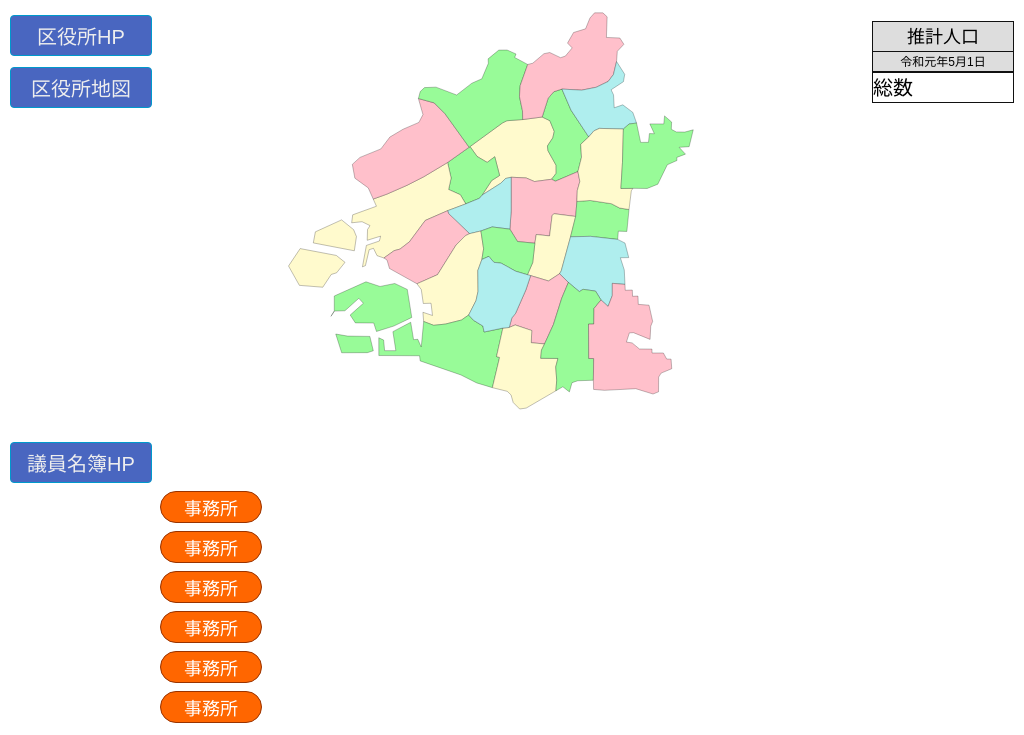
D3 v3 page, settled after 480 driven frames (8 s of simulated time); the page loaded 3 data file(s).


//区のデータ格納用配列（グローバル）
var ku_data = new Array();
var select_ku = 0; //現在選択されている区Noの確保用
var ku_address; //区役所地図ボタン押した時マップジャンプ用
var ku_hp; //区役所HP
function getKuData(){
	var xhr = new XMLHttpRequest();
	xhr.onload = function(){
		var tempArray = xhr.responseText.split("\n");
		for (var i=0;i<tempArray.length;i++){
			var strText = tempArray[i].split(",");
			ku_data.push(strText);
		}
		//console.log(ku_data);
	};
	xhr.open("get", "ku_data.csv", true);
	xhr.send(null);
}
getKuData();

//市会議員データ
var council_data = new Array();
var c1_address; //市会議員地図ボタン押した時マップジャンプ用
var c2_address;
var c3_address;
var c4_address;
var c5_address;
var c6_address;
var council_hp;
var council1;
var council2;
var council3;
var council4;
var council5;
var council6;
function getCouncilData(){
	var xhr = new XMLHttpRequest();
	xhr.onload = function(){
		var tempArray = xhr.responseText.split("\n");
		for (var i=0;i<tempArray.length;i++){
			var strText = tempArray[i].split(",");
			council_data.push(strText);
		}
		console.log(council_data);
	};
	xhr.open("get", "council_data.csv", true);
	xhr.send(null);
}
getCouncilData();

//マップ表示
$(function() {
    var g;
	var width  = window.innerWidth;
	var height = window.innerHeight;
	//scaleはスクリーンの大きさによって変更
	var scale;
	// svg要素を作成し、データの受け皿となるg要素を追加している
	map = d3.select('#map')
			.append('svg')
			.attr('width', width)
			.attr('height', height)
			.append('g');
	// 同じディレクトリにあるgeojsonファイルをhttp経由で読み込む
	d3.json("osakacity.json", function(json) {
			var projection,path;
			//ツールチップを生成
			var tooltip=d3.select('body')
						  .append('div')
						  .attr('class', "tip")
			//（しばらく保留）区長画像表示「枠」を生成
			//var kucho_pic=d3.select('body')
			//				.append('div')
			//				.attr('class', "kucho_pic")
			//				.append('img')
			//区長氏名表示「枠」を生成
			var kucho_name=d3.select('body').append('div').attr('class', "kucho_name")
			//区役所HPボタン生成
			var ku_hpbtn=d3.select('body').append('div').attr('class', "ku_hpbtn")
			ku_hpbtn.text("区役所HP")
				  .on('click', function(d) {
                  // clickされたら区HPにジャンプ
					window.location.href=ku_hp;
				  });
			//区役所地図ボタン生成
			var ku_btn=d3.select('body').append('div').attr('class', "ku_btn")
			ku_btn.text("区役所地図")
				  .on('click', function(d) {
                  // clickされたらgoogle mapで住所検索
					window.location.href="https://www.google.co.jp/maps/place/"+ku_address;
				  });
			//区人口表示「枠」生成
			var poplblA=d3.select('body').append('div').attr('id', "poplblA").text("推計人口")
			var poplblB=d3.select('body').append('div').attr('id', "poplblB").text("令和元年5月1日")
			var poplbl0=d3.select('body').append('div').attr('id', "poplbl0").text("総数")
			var pop0=d3.select('body').append('div').attr('id', "pop0")
			//区選出議員市会HPボタン生成
			var council_hpbtn=d3.select('body').append('div').attr('class', "council_hpbtn hover")
			council_hpbtn.text("議員名簿HP").on('click', function(d) { window.location.href=council_hp; });
			//議員id
			var id_council1=d3.select('body').append('div').attr('id', "council1")
			var id_council2=d3.select('body').append('div').attr('id', "council2")
			var id_council3=d3.select('body').append('div').attr('id', "council3")
			var id_council4=d3.select('body').append('div').attr('id', "council4")
			var id_council5=d3.select('body').append('div').attr('id', "council5")
			var id_council6=d3.select('body').append('div').attr('id', "council6")
			//議員事務所地図ボタン生成
			var c1_btn=d3.select('body').append('div').attr('id', "c1_btn")
			c1_btn.text("事務所").on('click', function(d) { window.location.href="https://www.google.co.jp/maps/place/"+c1_address;});
			var c2_btn=d3.select('body').append('div').attr('id', "c2_btn")
			c2_btn.text("事務所").on('click', function(d) { window.location.href="https://www.google.co.jp/maps/place/"+c2_address;});
			var c3_btn=d3.select('body').append('div').attr('id', "c3_btn")
			c3_btn.text("事務所").on('click', function(d) { window.location.href="https://www.google.co.jp/maps/place/"+c3_address;});
			var c4_btn=d3.select('body').append('div').attr('id', "c4_btn")
			c4_btn.text("事務所").on('click', function(d) { window.location.href="https://www.google.co.jp/maps/place/"+c4_address;});
			var c5_btn=d3.select('body').append('div').attr('id', "c5_btn")
			c5_btn.text("事務所").on('click', function(d) { window.location.href="https://www.google.co.jp/maps/place/"+c5_address;});
			var c6_btn=d3.select('body').append('div').attr('id', "c6_btn")
			c6_btn.text("事務所").on('click', function(d) { window.location.href="https://www.google.co.jp/maps/place/"+c6_address;});
			// 投影を処理する関数を用意する。データからSVGのPATHに変換するため。
			//その前に、スケールを計算。PCはブラウザが横長だからwidthをベースに計算する。でもスマホはブラウザが縦長だからheightをベースに計算する。
			if (width>height){
				scale = width*100;
			} else {
				scale = height*150;
			}
			projection = d3.geo.mercator()
						   .scale(scale)
						   .center(d3.geo.centroid(json))  // データから中心点を計算 .center(d3.geo.centroid(json))
						   .translate([width/2, height/3]); //計算した中心点を左右中央、高さは1/3にセット
			// pathジェネレータ関数
			path = d3.geo.path().projection(projection);
			// これがenterしたデータ毎に呼び出されpath要素のd属性にgeoJSONデータから変換した値を入れる
			map.selectAll('path')
			   .data(json.features)
			   .enter()
			   .append('path')
			   .attr('d', path)
			   .style("fill", function(d){
			           return d.properties.color;
			          })
			   .attr("fill", function(d){
			   // 適当に色を塗るなど
					return "hsl(0,0%,80%)";
			   })
			   .attr("stroke","white" )
			   .on('mouseover', function(d){
					// mouseoverの時のインタラクション
					d3.select(this).style("fill", "red"); //選択区の色を赤に
					select_ku = d.properties.index; //選択区のインデックスを取得
					ku_address = ku_data[select_ku][4]; //区役所住所格納
					ku_hp = ku_data[select_ku][5]; //区役所HPのURL格納
					council1 = ku_data[select_ku][6];//選択区の議員1のインデックス
					council2 = ku_data[select_ku][7];
					council3 = ku_data[select_ku][8];
					council4 = ku_data[select_ku][9];
					council5 = ku_data[select_ku][10];
					council6 = ku_data[select_ku][11];
					council_hp = ku_data[select_ku][12]; //選挙区議員名簿HPのURL
					//区名を表示するツールチップを表示
					var name=d.properties.name;
					tooltip.style("visibility", "visible")
						   .text(name)
					//区長の顔写真を大阪市HPから取得して表示
					//var url=d.properties.kucho_pic;
					//kucho_pic.attr('src', url)
					//区長名
					var kuchoname="区長 "+ku_data[select_ku][2];
					kucho_name.text(kuchoname)
					//区　人口
					pop0.text(ku_data[select_ku][3]) //総数
					//議員
					var c1_name = council_data[council1][1];
					var c2_name = council_data[council2][1];
					var c3_name = council_data[council3][1];
					var c4_name = council_data[council4][1];
					var c5_name = council_data[council5][1];
					var c6_name = council_data[council6][1];
					id_council1.text(c1_name)
					id_council2.text(c2_name)
					id_council3.text(c3_name)
					id_council4.text(c4_name)
					id_council5.text(c5_name)
					id_council6.text(c6_name)
					//事務所住所格納
					c1_address = council_data[council1][5];
					if (c1_address==""){ c1_btn.style("visibility", "hidden"); } else { c1_btn.style("visibility", "visible"); }
					c2_address = council_data[council2][5];
					if (c2_address==""){ c2_btn.style("visibility", "hidden"); } else { c2_btn.style("visibility", "visible"); }
					c3_address = council_data[council3][5];
					if (c3_address==""){ c3_btn.style("visibility", "hidden"); } else { c3_btn.style("visibility", "visible"); }
					c4_address = council_data[council4][5];
					if (c4_address==""){ c4_btn.style("visibility", "hidden"); } else { c4_btn.style("visibility", "visible"); }
					c5_address = council_data[council5][5];
					if (c5_address==""){ c5_btn.style("visibility", "hidden"); } else { c5_btn.style("visibility", "visible"); }
					c6_address = council_data[council6][5];
					if (c6_address==""){ c6_btn.style("visibility", "hidden"); } else { c6_btn.style("visibility", "visible"); }
			   })
			   .on('mouseout', function(d){
					var color2=d.properties.color;
					d3.select(this).style("fill", color2);
					tooltip.style("visibility", "hidden")
			   })
			   .on('click', function(d) {
                  // clickされた時のインタラクション
			   });
	//区名表示ラベル追加
	var xhr = new XMLHttpRequest();
	xhr.onload = function(){
		var tempArray = xhr.responseText.split("\n");
		csvArray = new Array();
		for(var i=0;i<tempArray.length;i++){
			csvArray[i] = tempArray[i].split(",");
			var data = csvArray[i];
			var lonlat = [data[0], data[1]];
			var xy = projection(lonlat);
			//区名ラベル
			map.append("text")
			   .attr({
			     x: xy[0]-20,
				 y: xy[1],
			    })
			   .text(data[2]);
		}
	};
	xhr.open("get", "ku_label.csv", true);
	xhr.send(null);
	});
});


  (function(i,s,o,g,r,a,m){i['GoogleAnalyticsObject']=r;i[r]=i[r]||function(){
  (i[r].q=i[r].q||[]).push(arguments)},i[r].l=1*new Date();a=s.createElement(o),
  m=s.getElementsByTagName(o)[0];a.async=1;a.src=g;m.parentNode.insertBefore(a,m)
  })(window,document,'script','https://www.google-analytics.com/analytics.js','ga');
  ga('create', 'UA-76198163-1', 'auto');
  ga('send', 'pageview');


### data: council_data.csv
維新, くらもと?隆之, くらもと?たかゆき, 4301-4877, 530-0047, 北区西天満3-4-6, 1F
維新, 高山?美佳, たかやま?みか, 6147-7527, 531-0074, 北区本庄東2-1-19, ｶﾞｰﾃﾞｨｱﾝ･ﾗｲﾌ 1F
維新, 大西?しょういち, おおにし?しょういち, 6208-8626, 534-0022, 都島区都島中通2-24-8, 
維新, 岡田?妥知, おかだ?やすとも, 6654-8208, 534-0011, 都島区高倉町1-7-30, ｼｬﾙﾑ高倉102
維新, 広田?和美, ひろた?かずみ, 6451-4733, 553-0002, 福島区鷺洲2-10-8, 
維新, 大内?啓治, おおうち?けいじ, 6461-1181, 554-0021, 此花区春日出北1-8-5, 
維新, 野上?らん, のがみ?らん, 6773-9371, 540-0013, 中央区内久宝寺町3-3-15, 102
維新, 西?拓郎, にし?たくろう, 6538-2424, 550-0014, 西区北堀江4-15-15, 三愛ビル1階
維新, 東?貴之, ひがし?たかゆき, 6583-6651, 550-0027, 西区九条3-8-3, 1-A号
維新, 藤田?あきら, ふじた?あきら, 6577-5625, 552-0004, 港区夕凪2-18-10, サンポートハイム夕凪302号
維新, 出雲?輝英, いずも?てるひで, 6556-7903, 551-0002, 大正区三軒家東5-14-11, 幸和産業ビル102
維新, 金子?恵美, かねこ?えみ, 6774-3000, 543-0043, 天王寺区勝山2-1-26, 
維新, 竹下?隆, たけした?たかし, 6647-5508, 556-0011, 浪速区難波中3-18-11, 
維新, 山田?はじめ, やまだ?はじめ, 7878-5959, 555-0022, 西淀川区柏里2-7-36, 柏里ﾊｲﾂ1C
維新, 坂井?はじめ, さかい?はじめ, 6208-8626, , , 
維新, 山下?昌彦, やました?まさひこ, 6399-7015, 532-0006, 淀川区西三国4-8-19, (三国ビル内)
維新, 杉山?幹人, すぎやま?みきと, 6459-9271, 533-0032, 東淀川区淡路4-9-15, 駅前ﾗｲﾌﾊﾟｰﾌｪｸﾄﾋﾞﾙ4F
維新, 守島?正, もりしま?ただし, 6195-4774, 533-0013, 東淀川区豊里7-33-10, 
維新, 海老沢?由紀, えびさわ?ゆき, 090-3333-6940, 537-0003, 東成区神路4-12-28, 201
維新, 岡崎?太, おかざき?ふとし, 6785-7810, 537-0022, 東成区中本2-12-1, 
維新, 木下?誠, きのした?まこと, 6731-5022, 544-0033, 生野区勝山北3-15-16, 
維新, 原口?悠介, はらぐち?ゆうすけ, 4307-6660, 544-0014, 生野区巽東1-9-29, 
維新, 宮脇?希, みやわき?のぞみ, 7173-9525, 535-0002, 旭区大宮1-13-5, 
維新, 飯田?哲史, いいだ?さとし, 4255-8051, 536-0007, 城東区成育2-4-15, 
維新, ホンダ?リエ, ほんだ?りえ, 6180-3170, 536-0013, 城東区鴫野東1-13-9, 
維新, 大橋?一隆, おおはし?かずたか, 4257-3888, 538-0035, 鶴見区浜2-3-47, 
維新, 原田?まりこ, はらだ?まりこ, 6923-9129, 538-0042, 鶴見区今津中1-6-1, 
維新, 梅園?周, うめぞの?まこと, 6625-0536, 545-0052, 阿倍野区阿倍野筋5-3-18, DHビル1F
維新, 丹野?壮治, たんの?しょうじ, 6627-7667, 545-0011, 阿倍野区昭和町2-1-27, 橋本ビル
維新, 片山?一歩, かたやま?いっぽ, 6678-6580, 559-0001, 住之江区粉浜1-23-19, 
維新, 佐々木?りえ, ささき?りえ, 6682-4075, 559-0012, 住之江区東加賀屋2-15-14, 
維新, 伊藤?亜美, いとう?あみ, 6696-0740, 558-0004, 住吉区長居東3-13-18, サニーテラス1階
維新, 上田?智隆, うえだ?ともたか, 7172-3215, 558-0002, 住吉区長居西3-1-30-101, 
維新, 高見?亮, たかみ?りょう, 6713-0028, 546-0044, 東住吉区北田辺2-4-1, 
維新, 田辺?信広, たなべ?のぶひろ, 6628-0501, 546-0032, 東住吉区東田辺1-1-10, 
維新, 杉村?幸太郎, すぎむら?こうたろう, 6796-1139, 547-0041, 平野区平野北1-10-29, １階
維新, 吉見?みさこ, よしみ?みさこ, 6777-1355, 547-0025, 平野区瓜破西2-9-33, 
維新, 辻?淳子, つじ?じゅんこ, 6657-3722, 557-0044, 西成区玉出中2-6-18, 
維新, 藤岡?寛和, ふじおか?ひろかず, 6657-6681, 557-0033, 西成区梅南1-2-3, ボヌール花園1階
自民, 前田?和彦, まえだ?かずひこ, 6809-3039, 531-0041, 北区天神橋7-5-8, 
自民, 太田?晶也, おおた?まさや, 6451-1430, 553-0001, 福島区海老江6-1-18, 
自民, 有本?純子, ありもと?じゅんこ, 6641-1133, 542-0072, 中央区高津3-16-13, 2F
自民, 永井?啓介, ながい?けいすけ, 6581-0054, 550-0025, 西区九条南2-3-22, 
自民, 山本?長助, やまもと?ちょうすけ, 6577-1500, 552-0016, 港区三先2-13-3, 
自民, 足髙?將司, あしたか?まさし, 6763-3458, 543-0013, 天王寺区玉造本町9-3, 
自民, 森山?よしひさ, もりやま?よしひさ, 6630-8800, 556-0015, 浪速区敷津西2-1-12, YKﾋﾞﾙﾃﾞｨﾝｸﾞ1FA号室
自民, 荒木?幹男, あらき?みきお, 6475-2812, 555-0033, 西淀川区姫島5-1-1, 
自民, 北野?妙子, きたの?たえこ, 6302-8281, 532-0026, 淀川区塚本2-29-17, 1F
自民, 石川?博紀, いしかわ?ひろき, 6325-8215, 533-0022, 東淀川区菅原5-11-2, 
自民, 川嶋?広稔, かわしま?ひろとし, 6981-5353, 537-0022, 東成区中本5-11-21, 
自民, 福田?武洋, ふくだ?たけひろ, 6956-3939, 535-0013, 旭区森小路1-10-11, 
自民, 西川?ひろじ, にしかわ?ひろじ, 6931-0400, 536-0004, 城東区今福西3-15-22, 
自民, 木下?吉信, きのした?よしのぶ, 6621-2651, 545-0021, 阿倍野区阪南町1-52-13, 
自民, 多賀谷?俊史, たがや?としふみ, 6691-5337, 558-0003, 住吉区長居3-14-7, ｲﾘｽ長居公園101
自民, 加藤?仁子, かとう?よしこ, 6621-1840, 546-0043, 東住吉区駒川3-1-10, 
自民, 田中?ひろき, たなか?ひろき, 7164-6675, 547-0027, 平野区喜連5-2-48, 
自民, 新田?孝, にった?たかし, 6707-8005, 547-0015, 平野区長吉長原西2-2-12, 
自民, 花岡?美也, はなおか?みや, 7173-9310, 557-0051, 西成区橘1-12-15, 
公明, 山本?智子, やまもと?ともこ, 4800-6001, 530-0041, 北区天神橋4-8-8, 第２平川ビル５ＦＡ
公明, 八尾?進, はちお?すすむ, 6353-8055, 534-0027, 都島区中野町3-5-33, 
公明, 今田?信行, いまだ?のぶゆき, 6464-2055, 554-0021, 此花区春日出1-1-8, アンドウビル1F
... 22 more rows

### data: ku_data.csv
0, 区名, 区長, 人口, 区役所住所, 区役所HP, 議員1, 議員2, 議員3, 議員4, 議員5, 議員6, 市会HP
1, 北区, 上野?信子, 135211, 北区扇町2丁目1番27号, http://www.city.osaka.lg.jp/kita/, 0, 1, 39, 58, 83, 83, http://www.city.osaka.lg.jp/shikai/page/…
2, 都島区, 大畑?和彦, 107214, 都島区中野町2-16-20, http://www.city.osaka.lg.jp/miyakojima/, 2, 3, 59, 83, 83, 83, http://www.city.osaka.lg.jp/shikai/page/…
3, 福島区, 大谷?常一, 76997, 福島区大開1丁目8番1号, http://www.city.osaka.lg.jp/fukushima/, 40, 4, 83, 83, 83, 83, http://www.city.osaka.lg.jp/shikai/page/…
4, 此花区, 前田?昌則, 65560, 此花区春日出北1-8-4, http://www.city.osaka.lg.jp/konohana/, 60, 5, 83, 83, 83, 83, http://www.city.osaka.lg.jp/shikai/page/…
5, 中央区, 吉村?浩, 99724, 中央区久太郎町1丁目2番27号, http://www.city.osaka.lg.jp/chuo/, 41, 6, 82, 83, 83, 83, http://www.city.osaka.lg.jp/shikai/page/…
6, 西区, 岸本?孝之, 102102, 西区新町4丁目5番14号, http://www.city.osaka.lg.jp/nishi/, 42, 7, 83, 83, 83, 83, http://www.city.osaka.lg.jp/shikai/page/…
7, 港区, 筋原?章博, 80884, 港区市岡1丁目15番25号, http://www.city.osaka.lg.jp/minato/, 61, 9, 43, 83, 83, 83, http://www.city.osaka.lg.jp/shikai/page/…
8, 大正区, 吉田?康人, 63131, 大正区千島2丁目7番95号, http://www.city.osaka.lg.jp/taisho/, 10, 62, 83, 83, 83, 83, http://www.city.osaka.lg.jp/shikai/page/…
9, 天王寺区, 西山?忠邦, 80189, 天王寺区真法院町20番33号, http://www.city.osaka.lg.jp/tennoji/, 44, 11, 83, 83, 83, 83, http://www.city.osaka.lg.jp/shikai/page/…
10, 浪速区, 榊?正文, 74279, 浪速区敷津東1丁目4番20号, http://www.city.osaka.lg.jp/naniwa/, 12, 45, 83, 83, 83, 83, http://www.city.osaka.lg.jp/shikai/page/…
11, 西淀川区, 塩屋?幸男, 95945, 西淀川区御幣島1丁目2番10号, http://www.city.osaka.lg.jp/nishiyodogaw…, 46, 63, 13, 83, 83, 83, http://www.city.osaka.lg.jp/shikai/page/…
12, 淀川区, 山本?正広, 181413, 淀川区十三東2丁目3番3号, http://www.city.osaka.lg.jp/yodogawa/, 47, 14, 64, 76, 15, 83, http://www.city.osaka.lg.jp/shikai/page/…
13, 東淀川区, 北岡?均, 176573, 東淀川区豊新2丁目1番4号, http://www.city.osaka.lg.jp/higashiyodog…, 48, 65, 16, 77, 17, 83, http://www.city.osaka.lg.jp/shikai/page/…
14, 東成区, 麻野?篤, 83378, 東成区大今里西2丁目8番4号, http://www.city.osaka.lg.jp/higashinari/, 18, 19, 49, 83, 83, 83, http://www.city.osaka.lg.jp/shikai/page/…
15, 生野区, 山口?照美, 129542, 生野区勝山南3丁目1番19号, http://www.city.osaka.lg.jp/ikuno/, 20, 80, 21, 66, 83, 83, http://www.city.osaka.lg.jp/shikai/page/…
16, 旭区, 花田?公絵, 90796, 旭区大宮1丁目1番17号, http://www.city.osaka.lg.jp/asahi/, 67, 50, 22, 83, 83, 83, http://www.city.osaka.lg.jp/shikai/page/…
17, 城東区, 松本?勝己, 167382, 城東区中央3丁目5番45号, http://www.city.osaka.lg.jp/joto/, 68, 23, 51, 24, 78, 83, http://www.city.osaka.lg.jp/shikai/page/…
18, 鶴見区, 長沢?伸幸, 111358, 鶴見区横堤5丁目4番19号, http://www.city.osaka.lg.jp/tsurumi/, 25, 69, 26, 83, 83, 83, http://www.city.osaka.lg.jp/shikai/page/…
19, 阿倍野区, 宝田?啓行, 110133, 阿倍野区文の里1-1-40, http://www.city.osaka.lg.jp/abeno/, 27, 52, 28, 83, 83, 83, http://www.city.osaka.lg.jp/shikai/page/…
20, 住之江区, 西原?昇, 120790, 住之江区御崎3丁目1番17号, http://www.city.osaka.lg.jp/suminoe/, 29, 70, 30, 81, 83, 83, http://www.city.osaka.lg.jp/shikai/page/…
21, 住吉区, 朝川?晋, 153329, 住吉区南住吉3丁目15番55号, http://www.city.osaka.lg.jp/sumiyoshi/, 31, 79, 32, 53, 71, 83, http://www.city.osaka.lg.jp/shikai/page/…
22, 東住吉区, 上田?正敏, 126298, 東住吉区東田辺1丁目13番4号, http://www.city.osaka.lg.jp/higashisumiy…, 54, 33, 34, 72, 83, 83, http://www.city.osaka.lg.jp/shikai/page/…
23, 平野区, 稲嶺?一夫, 193414, 平野区背戸口3丁目8番19号, http://www.city.osaka.lg.jp/hirano/, 35, 55, 73, 74, 56, 36, http://www.city.osaka.lg.jp/shikai/page/…
24, 西成区, 横関?稔, 109361, 西成区岸里1丁目5番20号, http://www.city.osaka.lg.jp/nishinari/, 37, 57, 38, 75, 83, 83, http://www.city.osaka.lg.jp/shikai/page/…

### data: osakacity.json
{
 "type": "FeatureCollection",
 "features": [
  {
   "type": "Feature",
   "properties": {
    "index": "1",
    "color": "#FFFACD",
    "name": "北区"
   },
   "geometry": {
    "type": "Polygon",
    "coordinates": "[... 1 items]"
   }
  },
  {
   "type": "Feature",
   "properties": {
    "index": "2",
    "color": "#98FB98",
    "name": "都島区"
   },
   "geometry": {
    "type": "Polygon",
    "coordinates": "[... 1 items]"
   }
  },
  {
   "type": "Feature",
   "properties": {
    "index": "3",
    "color": "#98FB98",
    "name": "福島区"
   },
   "geometry": {
    "type": "Polygon",
    "coordinates": "[... 1 items]"
   }
  },
  {
   "type": "Feature",
   "properties": {
    "index": "4",
    "color": "#FFFACD",
    "name": "此花区"
   },
   "geometry": {
    "type": "Polygon",
    "coordinates": "[... 1 items]"
   }
  },
  {
   "type": "Feature",
   "properties": {
    "index": "4",
    "color": "#FFFACD",
    "name": "此花区"
   },
   "geometry": {
    "type": "Polygon",
    "coordinates": "[... 1 items]"
   }
  },
  {
   "type": "Feature",
   "properties": {
    "index": "4",
    "color": "#FFFACD",
    "name": "此花区"
   },
   "geometry": {
    "type": "Polygon",
    "coordinates": "[... 1 items]"
   }
  },
  {
   "type": "Feature",
   "properties": {
    "index": "5",
    "color": "#FFC0CB",
    "name": "中央区"
   },
   "geometry": {
    "type": "Polygon",
    "coordinates": "[... 1 items]"
   }
  },
  {
   "type": "Feature",
   "properties": {
    "index": "6",
    "color": "#AFEEEE",
    "name": "西区"
   },
   "geometry": {
    "type": "Polygon",
    "coordinates": "[... 1 items]"
   }
  },
  "... 20 more items"
 ]
}